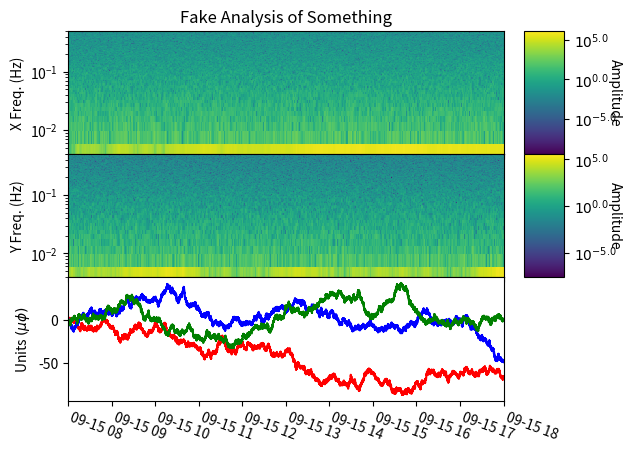

This figure's Python source:
import datetime

import numpy as np
import matplotlib as mpl
import matplotlib.pyplot as plt

from matplotlib import mlab

from mpl_toolkits.axes_grid1 import make_axes_locatable

def main():
    #-- Make a series of dates
    start = datetime.datetime(2010,9,15,8,0)
    end = datetime.datetime(2010,9,15,18,0)
    delta = datetime.timedelta(seconds=1)

    # Note: "time" is now an array of floats, where 1.0 corresponds
    # to one day, and 0.0 corresponds to 1900 (I think...)
    # It's _not_ an array of datetime objects!
    time = mpl.dates.drange(start, end, delta)

    num = time.size

    #-- Generate some data
    x = brownian_noise(num)
    y = brownian_noise(num)
    z = brownian_noise(num)

    plot(x, y, z, time)
    plt.show()

def plot(x, y, z, time):
    fig = plt.figure()

    #-- Panel 1
    ax1 = fig.add_subplot(311)
    im, cbar = specgram(x, time, ax1, fig)
    ax1.set_ylabel('X Freq. (Hz)')
    ax1.set_title('Fake Analysis of Something')

    #-- Panel 2
    ax2 = fig.add_subplot(312, sharex=ax1)
    im, cbar = specgram(y, time, ax2, fig)
    ax2.set_ylabel('Y Freq. (Hz)')

    #-- Panel 3
    ax3 = fig.add_subplot(313, sharex=ax1)
    # Plot the 3 source datasets
    xline = ax3.plot_date(time, x, 'r-')
    yline = ax3.plot_date(time, y, 'b-')
    zline = ax3.plot_date(time, z, 'g-')
    ax3.set_ylabel(r'Units $(\mu \phi)$')

    # Make an invisible spacer...
    cax = make_legend_axes(ax3)
    plt.setp(cax, visible=False)

    # Make a legend
    ax3.legend((xline, yline, zline), ('X', 'Y', 'Z'), loc='center left',
            bbox_to_anchor=(1.0, 0.5), frameon=False)

    # Set the labels to be rotated at 20 deg and aligned left to use less space
    plt.setp(ax3.get_xticklabels(), rotation=-20, horizontalalignment='left')

    # Remove space between subplots
    plt.subplots_adjust(hspace=0.0)

def specgram(x, time, ax, fig):
    """Make and plot a log-scaled spectrogram"""
    dt = np.diff(time)[0] # In days...
    fs = dt * (3600 * 24) # Samples per second

    spec_img, freq, _ = mlab.specgram(x, Fs=fs, noverlap=200)
    t = np.linspace(time.min(), time.max(), spec_img.shape[1])

    # Log scaling for amplitude values
    spec_img = np.log10(spec_img)

    # Log scaling for frequency values (y-axis)
    ax.set_yscale('log')

    # Plot amplitudes
    im = ax.pcolormesh(t, freq, spec_img)

    # Add the colorbar in a seperate axis
    cax = make_legend_axes(ax)
    cbar = fig.colorbar(im, cax=cax, format=r'$10^{%0.1f}$')
    cbar.set_label('Amplitude', rotation=-90)

    ax.set_ylim([freq[1], freq.max()])

    # Hide x-axis tick labels
    plt.setp(ax.get_xticklabels(), visible=False)

    return im, cbar

def make_legend_axes(ax):
    divider = make_axes_locatable(ax)
    legend_ax = divider.append_axes('right', 0.4, pad=0.2)
    return legend_ax

def brownian_noise(num):
    x = np.random.random(num) - 0.5
    x = np.cumsum(x)
    return x


if __name__ == '__main__':
    main()
